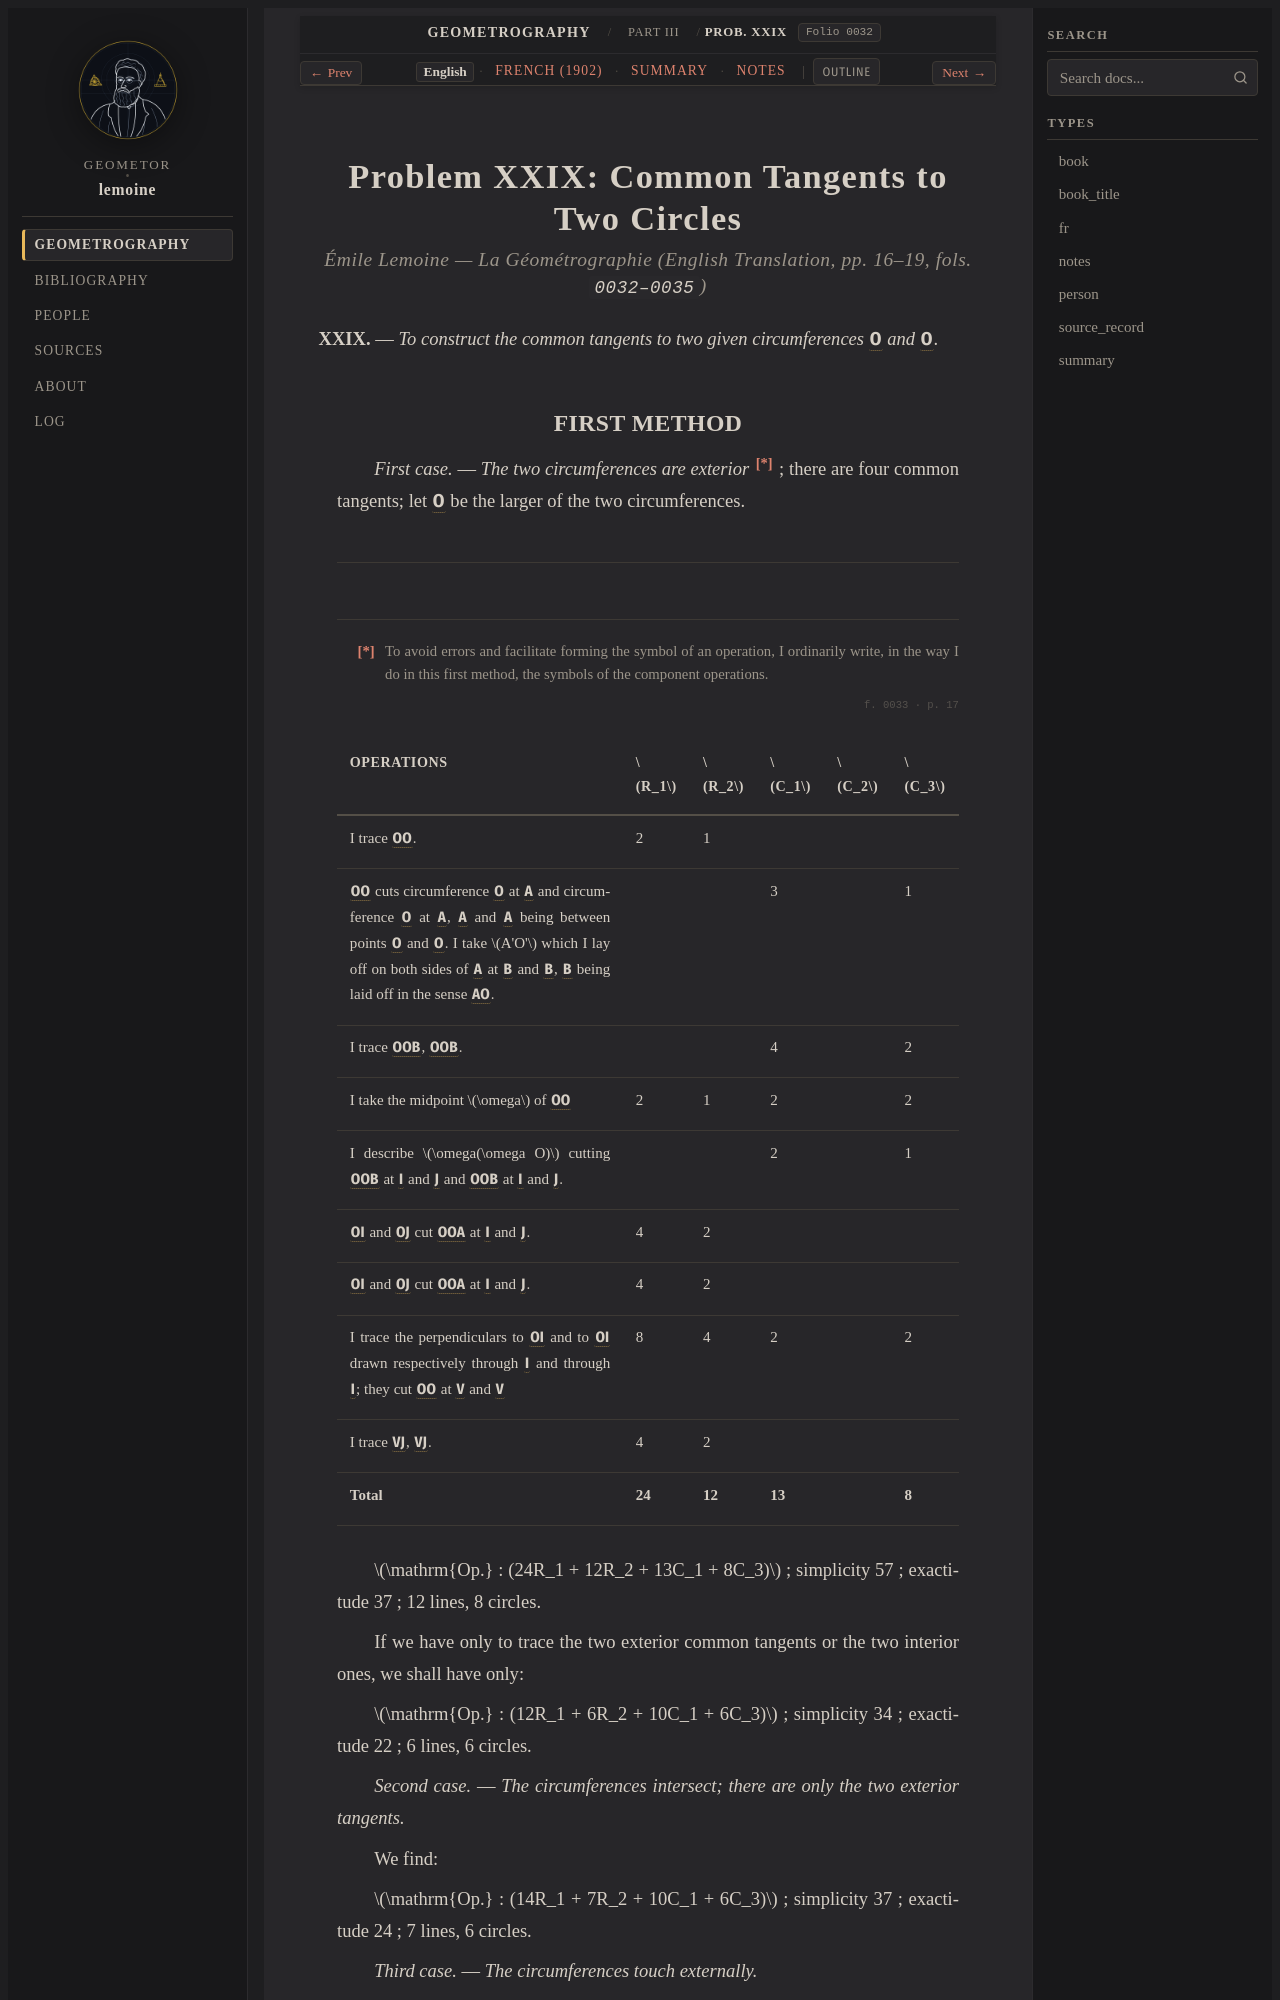

repository: geometor/lemoine · page: geometrographie/part_03_circles_and_tangency/13_common_tangents_xxix/index.html · generator: sphinx

:layout: book
:canonical_id: Prob. XXIX
:order: 3
:folio: 0032

.. _lemoine-13_common_tangents_xxix-en:

Problem XXIX: Common Tangents to Two Circles
============================================

.. rubric:: Émile Lemoine — *La Géométrographie* (English Translation, pp. 16–19, fols. ``0032–0035``)

.. folio:: 0032
   :page: p. 16

**XXIX.** — *To construct the common tangents to two given circumferences* :g:`O` *and* :g:`O'`.
